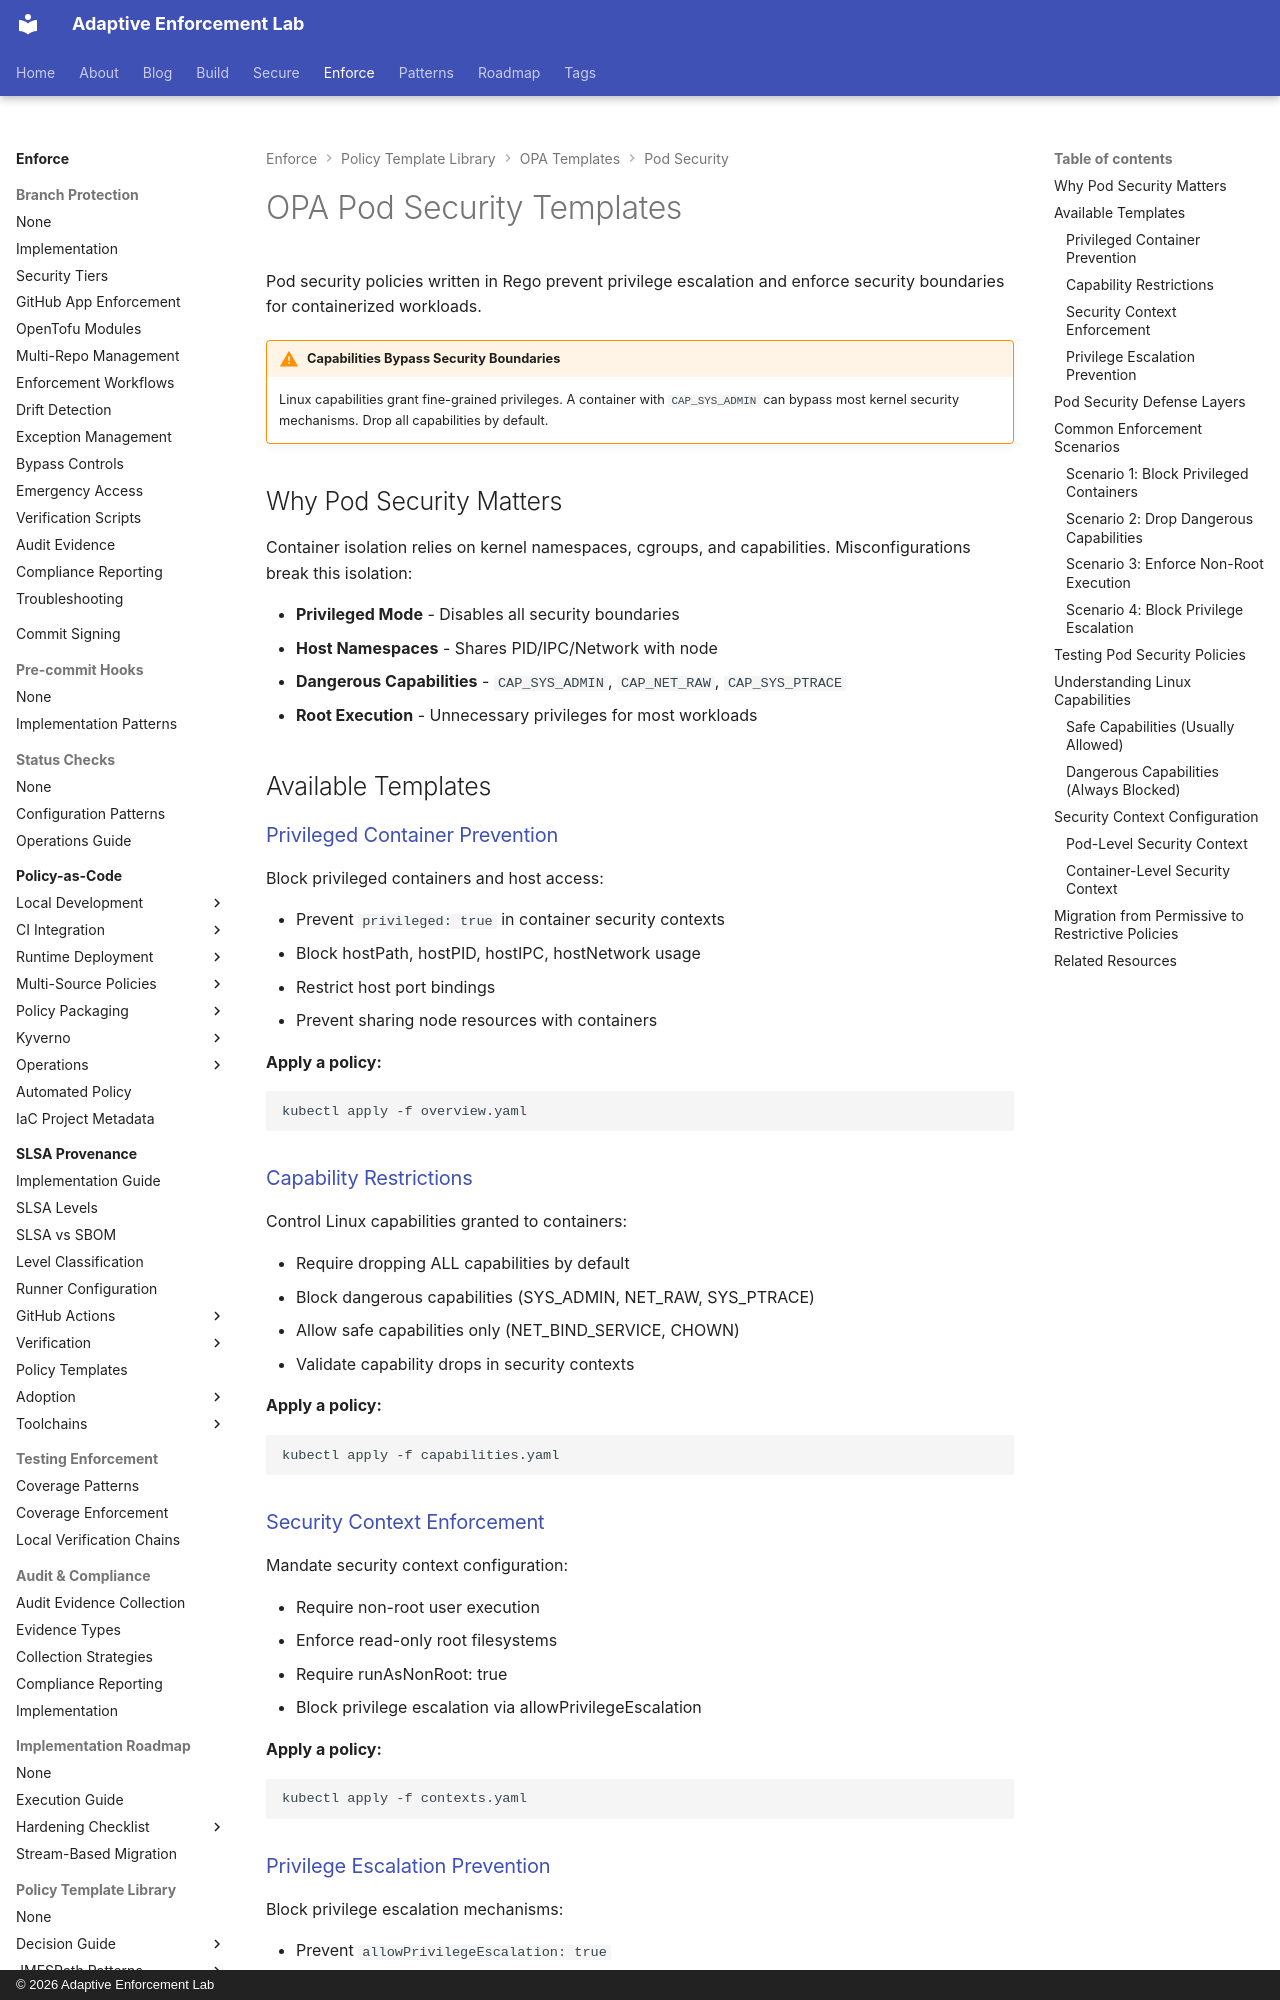

repository: adaptive-enforcement-lab/adaptive-enforcement-lab-com · page: enforce/policy-as-code/template-library/opa/pod-security/index.html · generator: mkdocs · copyright: © 2026 Adaptive Enforcement Lab

---
title: OPA Pod Security Templates
description: >-
  OPA pod security policies preventing privileged containers, restricting Linux capabilities, and enforcing security contexts in Kubernetes.
tags:
  - opa
  - pod-security
  - capabilities
  - kubernetes
  - security
provenance: human
---
# OPA Pod Security Templates

Pod security policies written in Rego prevent privilege escalation and enforce security boundaries for containerized workloads.

!!! warning "Capabilities Bypass Security Boundaries"
    Linux capabilities grant fine-grained privileges. A container with `CAP_SYS_ADMIN` can bypass most kernel security mechanisms. Drop all capabilities by default.

## Why Pod Security Matters

Container isolation relies on kernel namespaces, cgroups, and capabilities. Misconfigurations break this isolation:

- **Privileged Mode** - Disables all security boundaries
- **Host Namespaces** - Shares PID/IPC/Network with node
- **Dangerous Capabilities** - `CAP_SYS_ADMIN`, `CAP_NET_RAW`, `CAP_SYS_PTRACE`
- **Root Execution** - Unnecessary privileges for most workloads

## Available Templates

### [Privileged Container Prevention](overview.md)

Block privileged containers and host access:

- Prevent `privileged: true` in container security contexts
- Block hostPath, hostPID, hostIPC, hostNetwork usage
- Restrict host port bindings
- Prevent sharing node resources with containers

**Apply a policy:**

```bash
kubectl apply -f overview.yaml

```

### [Capability Restrictions](capabilities.md)

Control Linux capabilities granted to containers:

- Require dropping ALL capabilities by default
- Block dangerous capabilities (SYS_ADMIN, NET_RAW, SYS_PTRACE)
- Allow safe capabilities only (NET_BIND_SERVICE, CHOWN)
- Validate capability drops in security contexts

**Apply a policy:**

```bash
kubectl apply -f capabilities.yaml

```

### [Security Context Enforcement](contexts.md)

Mandate security context configuration:

- Require non-root user execution
- Enforce read-only root filesystems
- Require runAsNonRoot: true
- Block privilege escalation via allowPrivilegeEscalation

**Apply a policy:**

```bash
kubectl apply -f contexts.yaml

```
